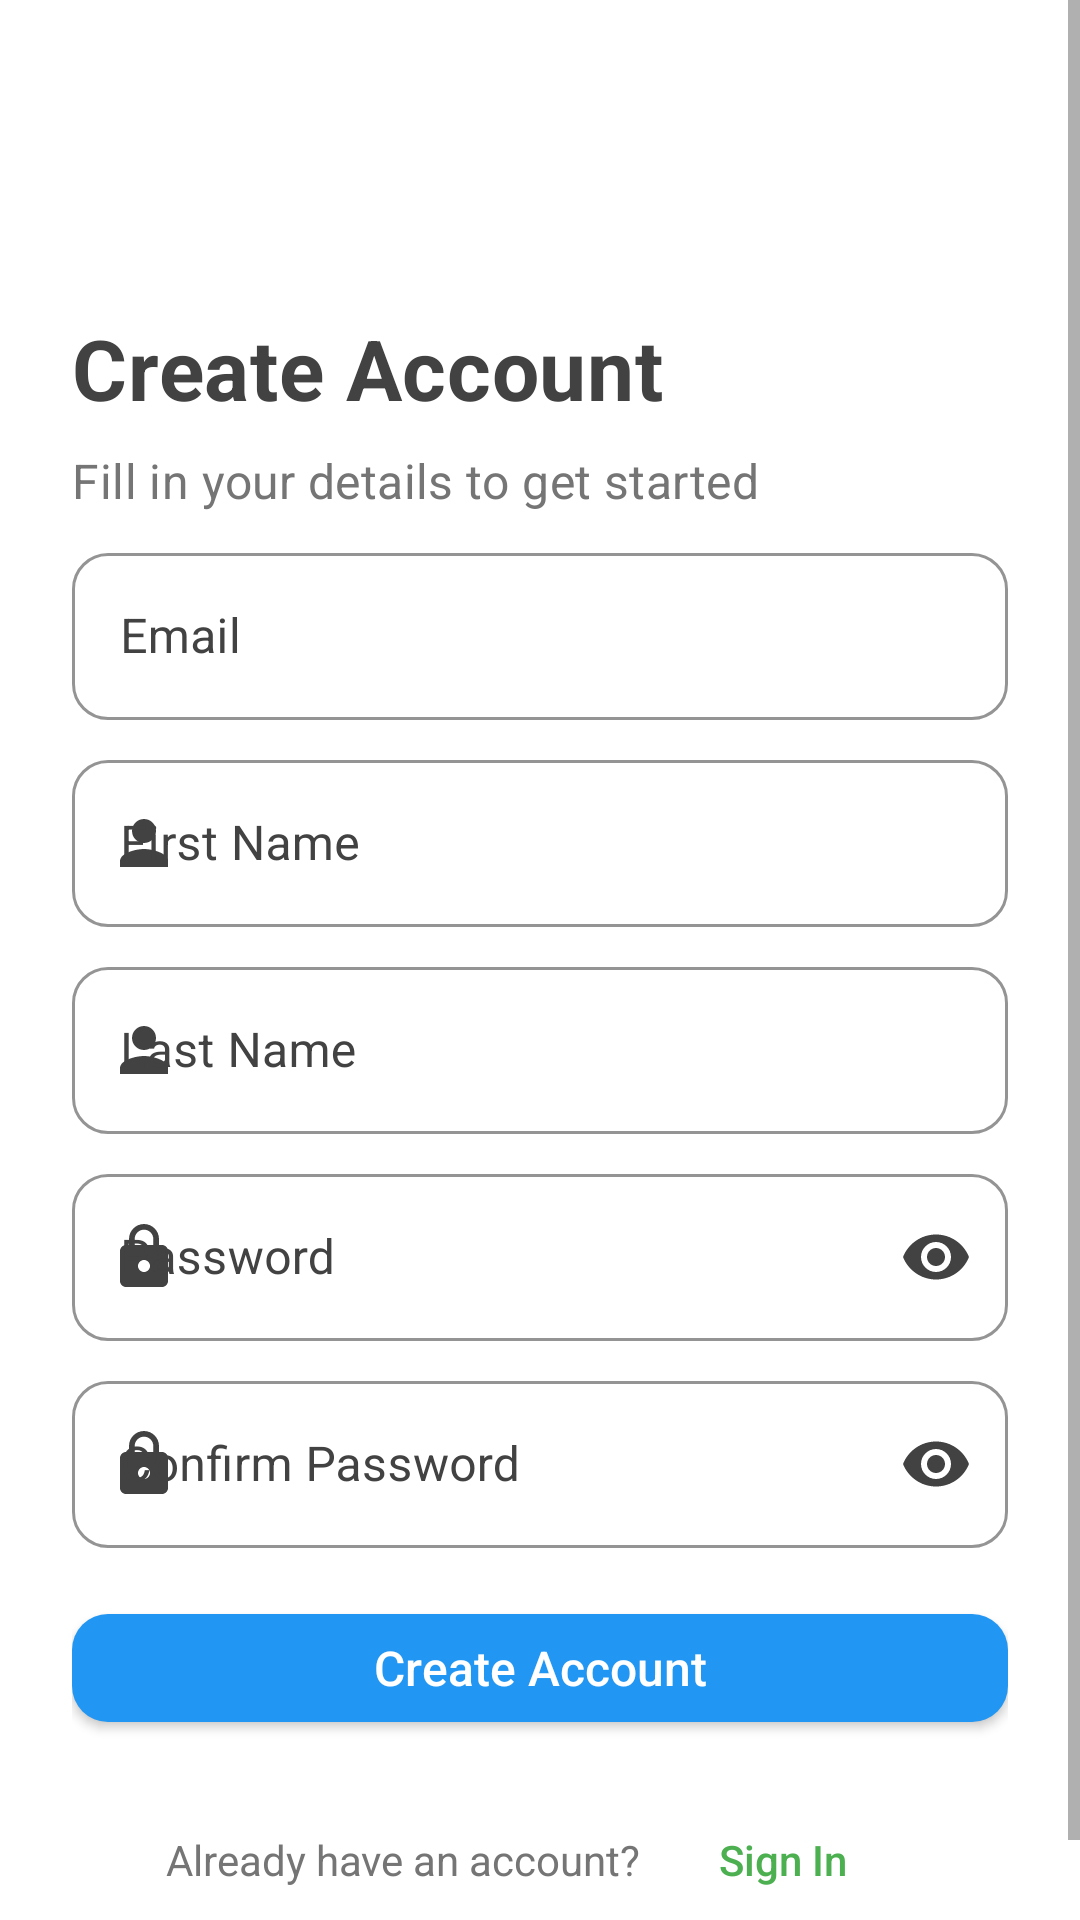

Produce the Android XML layout that renders to this screen, including the resource entries it uses.
<!-- AndroidManifest.xml: application theme Theme.UPANGLINK -->
<!-- res/layout/fragment_register.xml -->
<?xml version="1.0" encoding="utf-8"?>
<ScrollView xmlns:android="http://schemas.android.com/apk/res/android"
    xmlns:app="http://schemas.android.com/apk/res-auto"
    android:layout_width="match_parent"
    android:layout_height="match_parent"
    android:background="@color/white"
    android:fillViewport="true"
    android:fitsSystemWindows="false">

    <androidx.constraintlayout.widget.ConstraintLayout
        android:layout_width="match_parent"
        android:layout_height="wrap_content"
        android:paddingHorizontal="24dp"
        android:paddingTop="48dp"
        android:paddingBottom="24dp"
        android:fitsSystemWindows="false">

        <ImageView
            android:id="@+id/btnBack"
            android:layout_width="24dp"
            android:layout_height="24dp"
            android:src="@drawable/ic_arrow_back"
            app:layout_constraintStart_toStartOf="parent"
            app:layout_constraintTop_toTopOf="parent"
            app:tint="@color/gray_800" />

        <TextView
            android:id="@+id/tvTitle"
            android:layout_width="wrap_content"
            android:layout_height="wrap_content"
            android:layout_marginTop="32dp"
            android:text="Create Account"
            android:textAppearance="@style/TextAppearance.UpangLink.Title"
            app:layout_constraintStart_toStartOf="parent"
            app:layout_constraintTop_toBottomOf="@id/btnBack" />

        <TextView
            android:id="@+id/tvSubtitle"
            android:layout_width="wrap_content"
            android:layout_height="wrap_content"
            android:layout_marginTop="8dp"
            android:text="Fill in your details to get started"
            android:textAppearance="@style/TextAppearance.UpangLink.Subtitle"
            app:layout_constraintStart_toStartOf="parent"
            app:layout_constraintTop_toBottomOf="@id/tvTitle" />

        <com.google.android.material.textfield.TextInputLayout
            android:id="@+id/tilEmail"
            style="@style/Widget.UpangLink.TextInputLayout"
            android:layout_width="match_parent"
            android:layout_height="wrap_content"
            android:hint="Email"
            app:layout_constraintTop_toBottomOf="@id/tvSubtitle"
            app:startIconDrawable="@drawable/ic_email">

            <com.google.android.material.textfield.TextInputEditText
                android:id="@+id/etEmail"
                android:layout_width="match_parent"
                android:layout_height="wrap_content"
                android:inputType="textEmailAddress"
                android:textColor="@android:color/black" />

        </com.google.android.material.textfield.TextInputLayout>

        <com.google.android.material.textfield.TextInputLayout
            android:id="@+id/tilFirstName"
            style="@style/Widget.UpangLink.TextInputLayout"
            android:layout_width="match_parent"
            android:layout_height="wrap_content"
            android:hint="First Name"
            app:layout_constraintTop_toBottomOf="@id/tilEmail"
            app:startIconDrawable="@drawable/ic_person">

            <com.google.android.material.textfield.TextInputEditText
                android:id="@+id/etFirstName"
                android:layout_width="match_parent"
                android:layout_height="wrap_content"
                android:inputType="textPersonName"
                android:textColor="@android:color/black" />

        </com.google.android.material.textfield.TextInputLayout>

        <com.google.android.material.textfield.TextInputLayout
            android:id="@+id/tilLastName"
            style="@style/Widget.UpangLink.TextInputLayout"
            android:layout_width="match_parent"
            android:layout_height="wrap_content"
            android:hint="Last Name"
            app:layout_constraintTop_toBottomOf="@id/tilFirstName"
            app:startIconDrawable="@drawable/ic_person">

            <com.google.android.material.textfield.TextInputEditText
                android:id="@+id/etLastName"
                android:layout_width="match_parent"
                android:layout_height="wrap_content"
                android:inputType="textPersonName"
                android:textColor="@android:color/black" />

        </com.google.android.material.textfield.TextInputLayout>

        <com.google.android.material.textfield.TextInputLayout
            android:id="@+id/tilPassword"
            style="@style/Widget.UpangLink.TextInputLayout"
            android:layout_width="match_parent"
            android:layout_height="wrap_content"
            android:hint="Password"
            app:layout_constraintTop_toBottomOf="@id/tilLastName"
            app:startIconDrawable="@drawable/ic_lock"
            app:endIconMode="password_toggle">

            <com.google.android.material.textfield.TextInputEditText
                android:id="@+id/etPassword"
                android:layout_width="match_parent"
                android:layout_height="wrap_content"
                android:inputType="textPassword"
                android:textColor="@android:color/black" />

        </com.google.android.material.textfield.TextInputLayout>

        <com.google.android.material.textfield.TextInputLayout
            android:id="@+id/tilConfirmPassword"
            style="@style/Widget.UpangLink.TextInputLayout"
            android:layout_width="match_parent"
            android:layout_height="wrap_content"
            android:hint="Confirm Password"
            app:layout_constraintTop_toBottomOf="@id/tilPassword"
            app:startIconDrawable="@drawable/ic_lock"
            app:endIconMode="password_toggle">

            <com.google.android.material.textfield.TextInputEditText
                android:id="@+id/etConfirmPassword"
                android:layout_width="match_parent"
                android:layout_height="wrap_content"
                android:inputType="textPassword"
                android:textColor="@android:color/black" />

        </com.google.android.material.textfield.TextInputLayout>

        <com.google.android.material.button.MaterialButton
            android:id="@+id/btnRegister"
            style="@style/Widget.UpangLink.Button.Primary"
            android:layout_width="match_parent"
            android:layout_height="wrap_content"
            android:text="Create Account"
            app:layout_constraintTop_toBottomOf="@id/tilConfirmPassword" />

        <LinearLayout
            android:layout_width="wrap_content"
            android:layout_height="wrap_content"
            android:layout_marginTop="16dp"
            android:gravity="center"
            android:orientation="horizontal"
            app:layout_constraintEnd_toEndOf="parent"
            app:layout_constraintStart_toStartOf="parent"
            app:layout_constraintTop_toBottomOf="@id/btnRegister">

            <TextView
                android:layout_width="wrap_content"
                android:layout_height="wrap_content"
                android:text="Already have an account? "
                android:textColor="@color/gray_600" />

            <com.google.android.material.button.MaterialButton
                android:id="@+id/btnLogin"
                style="@style/Widget.UpangLink.TextButton"
                android:layout_width="wrap_content"
                android:layout_height="wrap_content"
                android:text="Sign In" />

        </LinearLayout>

    </androidx.constraintlayout.widget.ConstraintLayout>

</ScrollView>
<!-- resources referenced by this layout -->
<resources>
  <color name="gray_600">#757575</color>
  <color name="gray_800">#424242</color>
  <color name="white">#FFFFFFFF</color>
  <!-- drawable ic_lock (drawable) -->
  <?xml version="1.0" encoding="utf-8"?>
  <vector xmlns:android="http://schemas.android.com/apk/res/android"
      android:width="24dp"
      android:height="24dp"
      android:viewportWidth="24"
      android:viewportHeight="24"
      android:tint="?attr/colorControlNormal">
      <path
          android:fillColor="@android:color/black"
          android:pathData="M18,8h-1L17,6c0,-2.76 -2.24,-5 -5,-5S7,3.24 7,6v2L6,8c-1.1,0 -2,0.9 -2,2v10c0,1.1 0.9,2 2,2h12c1.1,0 2,-0.9 2,-2L20,10c0,-1.1 -0.9,-2 -2,-2zM12,17c-1.1,0 -2,-0.9 -2,-2s0.9,-2 2,-2 2,0.9 2,2 -0.9,2 -2,2zM15.1,8L8.9,8L8.9,6c0,-1.71 1.39,-3.1 3.1,-3.1 1.71,0 3.1,1.39 3.1,3.1v2z"/>
  </vector>
  <!-- drawable ic_person (drawable) -->
  <?xml version="1.0" encoding="utf-8"?>
  <vector xmlns:android="http://schemas.android.com/apk/res/android"
      android:width="24dp"
      android:height="24dp"
      android:viewportWidth="24"
      android:viewportHeight="24">
      <path
          android:fillColor="#FF757575"
          android:pathData="M12,12c2.21,0 4,-1.79 4,-4s-1.79,-4 -4,-4 -4,1.79 -4,4 1.79,4 4,4zM12,14c-2.67,0 -8,1.34 -8,4v2h16v-2c0,-2.66 -5.33,-4 -8,-4z" />
  </vector>
  <style name="TextAppearance.UpangLink.Subtitle" parent="TextAppearance.MaterialComponents.Subtitle1">
          <item name="android:textColor">@color/gray_600</item>
          <item name="android:textSize">16sp</item>
      </style>
  <style name="TextAppearance.UpangLink.Title" parent="TextAppearance.MaterialComponents.Headline4">
          <item name="android:textColor">@color/gray_800</item>
          <item name="android:textSize">28sp</item>
          <item name="android:textStyle">bold</item>
      </style>
  <style name="Widget.UpangLink.Button.Primary" parent="Widget.UpangLink.Button">
          <item name="backgroundTint">@color/primary</item>
          <item name="android:textColor">@color/white</item>
      </style>
  <style name="Widget.UpangLink.TextButton" parent="Widget.MaterialComponents.Button.TextButton">
          <item name="android:textColor">@color/accent_green</item>
          <item name="android:textSize">14sp</item>
          <item name="android:textAllCaps">false</item>
          <item name="android:letterSpacing">0</item>
          <item name="rippleColor">@color/accent_green_light</item>
      </style>
  <style name="Theme.UPANGLINK" parent="Theme.UpangLink" />
  <style name="Widget.UpangLink.Button" parent="Widget.MaterialComponents.Button">
          <item name="android:layout_height">56dp</item>
          <item name="android:layout_marginTop">16dp</item>
          <item name="android:layout_marginBottom">16dp</item>
          <item name="cornerRadius">12dp</item>
          <item name="android:textSize">16sp</item>
          <item name="android:textAllCaps">false</item>
          <item name="android:letterSpacing">0</item>
      </style>
  <color name="primary">#2196F3</color>
  <color name="accent_green">#4CAF50</color>
  <color name="accent_green_light">#81C784</color>
  <color name="primary_dark">#1976D2</color>
  <color name="accent_orange">#FF9800</color>
  <color name="accent_orange_dark">#F57C00</color>
</resources>
